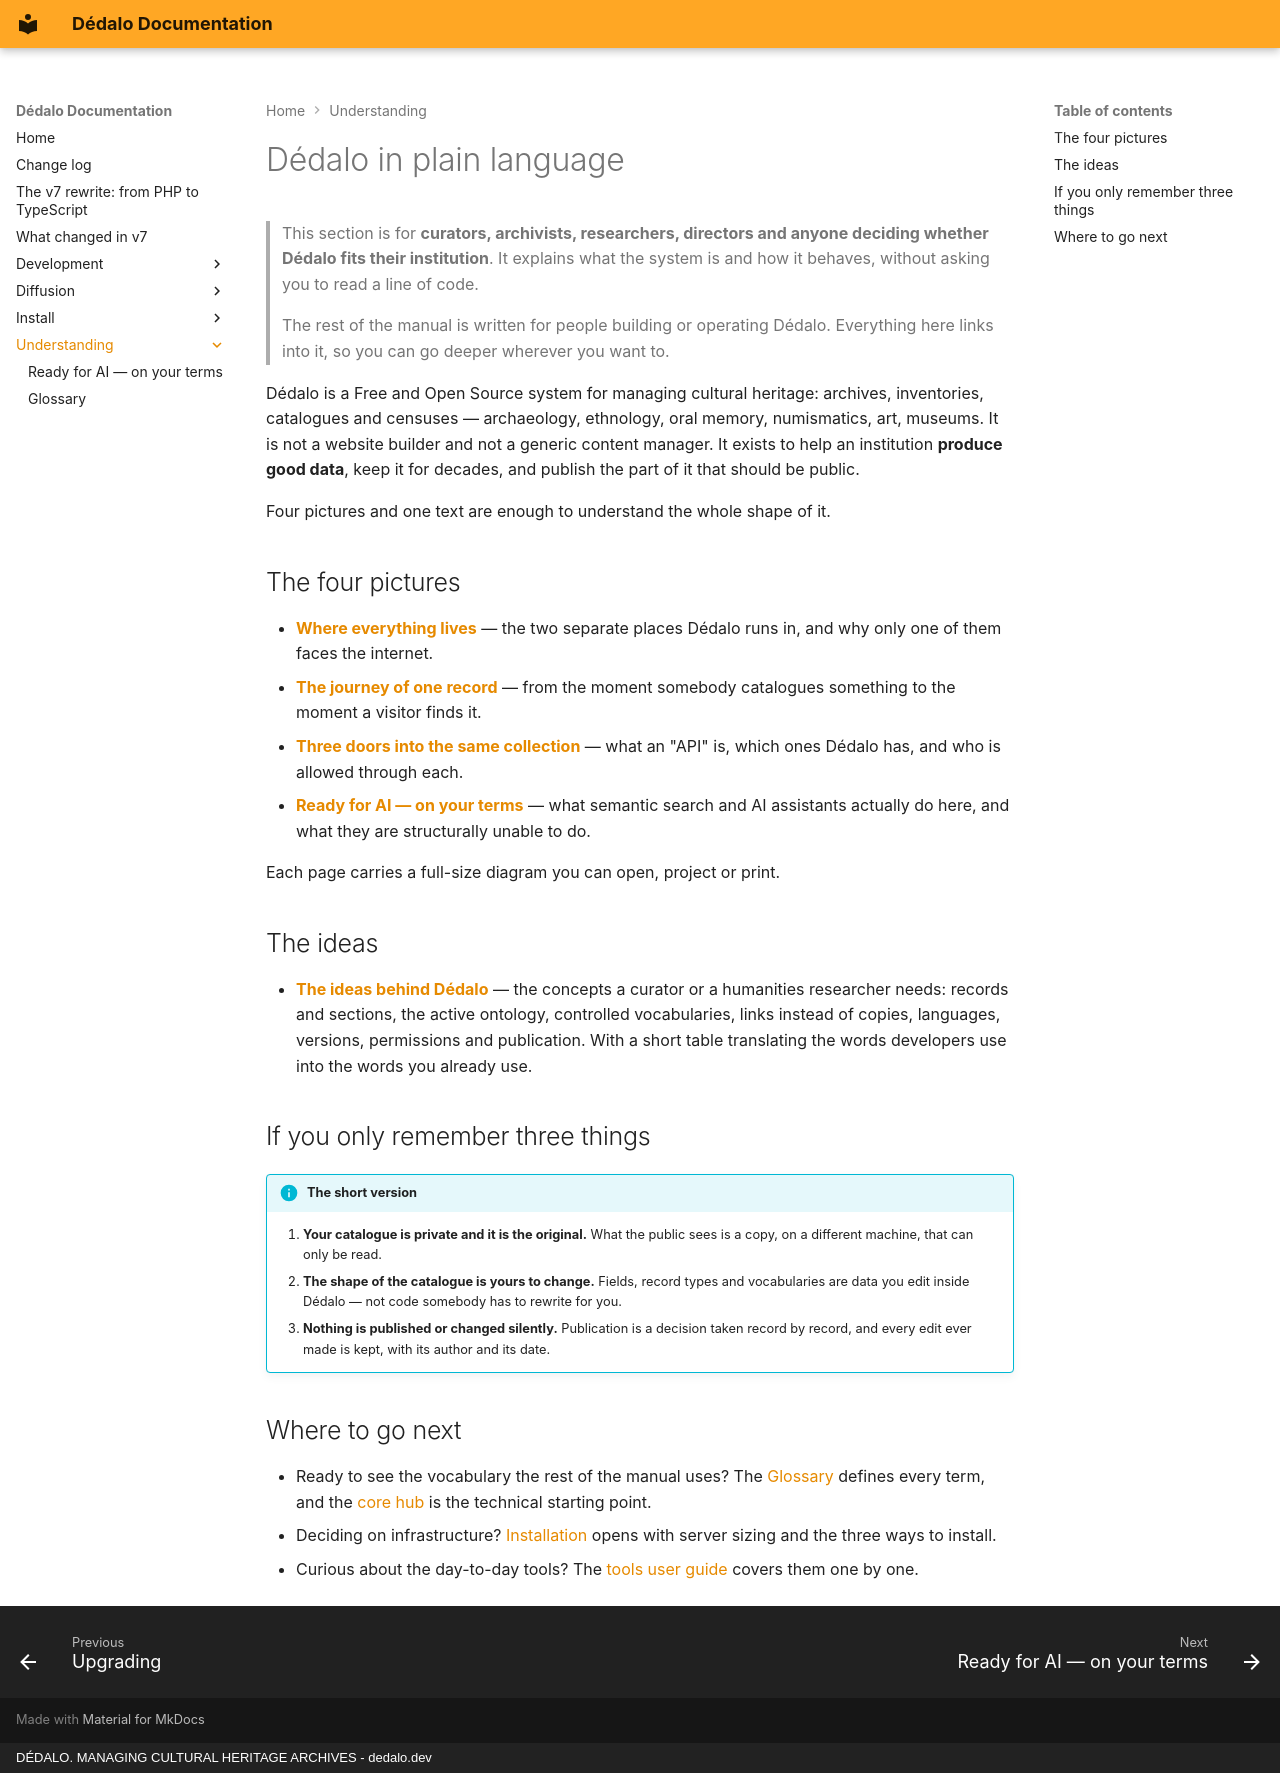

repository: dedalia-org/dedalo · page: understanding/index.html · generator: mkdocs · copyright: DÉDALO. MANAGING CULTURAL HERITAGE ARCHIVES - dedalo.dev

# Dédalo in plain language

> This section is for **curators, archivists, researchers, directors and anyone
> deciding whether Dédalo fits their institution**. It explains what the system
> is and how it behaves, without asking you to read a line of code.
>
> The rest of the manual is written for people building or operating Dédalo.
> Everything here links into it, so you can go deeper wherever you want to.

Dédalo is a Free and Open Source system for managing cultural heritage:
archives, inventories, catalogues and censuses — archaeology, ethnology, oral
memory, numismatics, art, museums. It is not a website builder and not a
generic content manager. It exists to help an institution **produce good data**,
keep it for decades, and publish the part of it that should be public.

Four pictures and one text are enough to understand the whole shape of it.

## The four pictures

- **[Where everything lives](where_it_lives.md)** — the two separate places
  Dédalo runs in, and why only one of them faces the internet.
- **[The journey of one record](journey_of_a_record.md)** — from the moment
  somebody catalogues something to the moment a visitor finds it.
- **[Three doors into the same collection](the_three_doors.md)** — what an
  "API" is, which ones Dédalo has, and who is allowed through each.
- **[Ready for AI — on your terms](ai_ready.md)** — what semantic search and
  AI assistants actually do here, and what they are structurally unable to do.

Each page carries a full-size diagram you can open, project or print.

## The ideas

- **[The ideas behind Dédalo](the_ideas_behind_dedalo.md)** — the concepts a
  curator or a humanities researcher needs: records and sections, the active
  ontology, controlled vocabularies, links instead of copies, languages,
  versions, permissions and publication. With a short table translating the
  words developers use into the words you already use.

## If you only remember three things

!!! info "The short version"
    1. **Your catalogue is private and it is the original.** What the public
       sees is a copy, on a different machine, that can only be read.
    2. **The shape of the catalogue is yours to change.** Fields, record types
       and vocabularies are data you edit inside Dédalo — not code somebody
       has to rewrite for you.
    3. **Nothing is published or changed silently.** Publication is a decision
       taken record by record, and every edit ever made is kept, with its
       author and its date.

## Where to go next

- Ready to see the vocabulary the rest of the manual uses? The
  [Glossary](glossary.md) defines every term, and the
  [core hub](../core/index.md) is the technical starting point.
- Deciding on infrastructure? [Installation](../install/index.md) opens with
  server sizing and the three ways to install.
- Curious about the day-to-day tools? The
  [tools user guide](../using/tools/index.md) covers them one by one.
